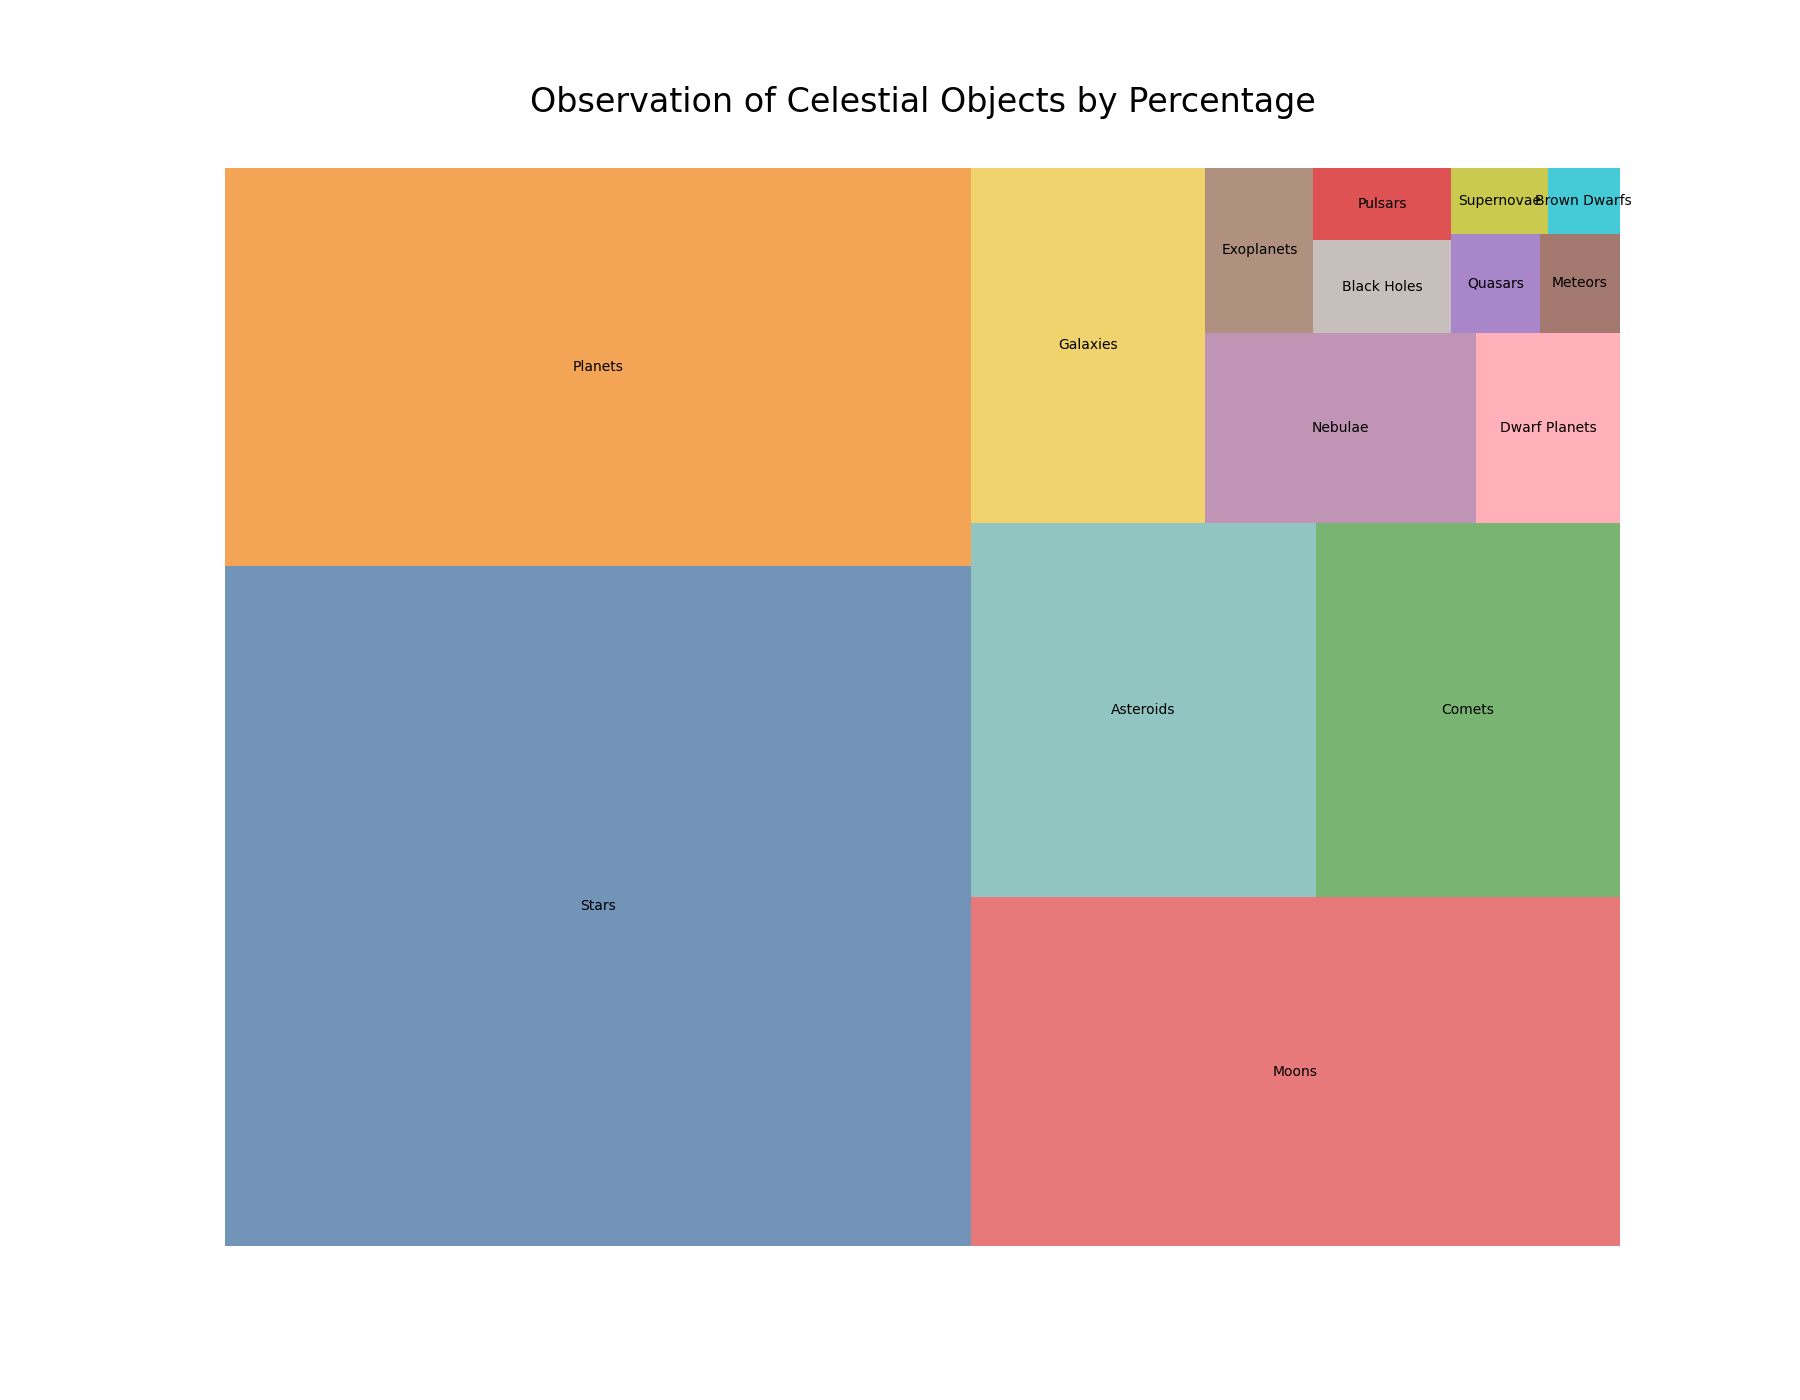

The table this chart was drawn from, first rows:
Category, Percentage
Stars, 35.12
Planets, 20.54
Moons, 15.67
Asteroids, 8.95
Comets, 7.88
Galaxies, 5.76
Nebulae, 3.56
Dwarf Planets, 1.89
Exoplanets, 1.23
Black Holes, 0.88
Pulsars, 0.69
Quasars, 0.61
Meteors, 0.55
Supernovae, 0.44
Brown Dwarfs, 0.33
